Run: headless pygame with SDL's dummy video driver; simulated clock (each Clock.tick advances the game by its frame time, no real sleeping); random seed 0; keys injected as events and as key.get_pressed() state; no mouse input.
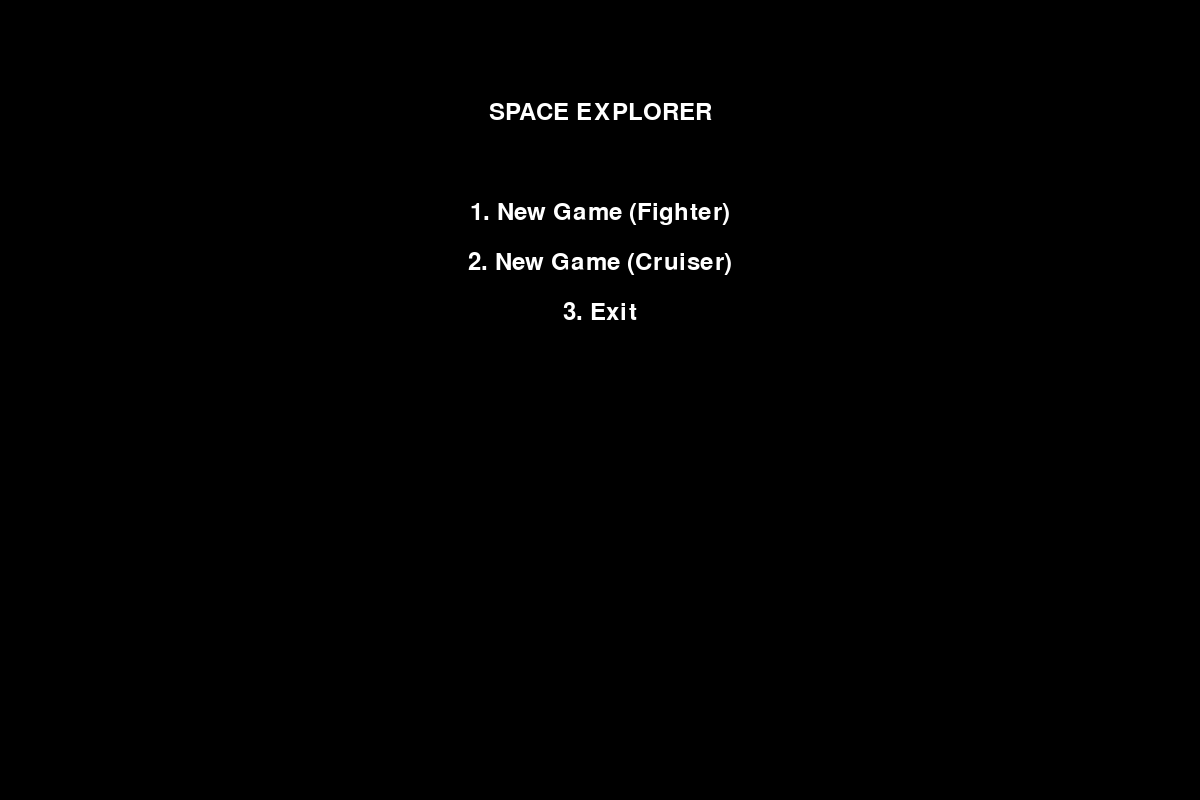
Frame 1 of 4 · flips 1–60 · no input
Frame 2 of 4 · flips 61–180 · tapped SPACE, RETURN · held RIGHT (→), D · screen unchanged from frame 1, image omitted
Frame 3 of 4 · flips 181–300 · held DOWN (↓), S · screen unchanged from frame 2, image omitted
Frame 4 of 4 · flips 301–420 · held LEFT (←), A, UP (↑), W · screen unchanged from frame 3, image omitted

The pygame program that drew these frames:

import pygame
import random
import math
import json
from enum import Enum
from collections import deque

# Initialize pygame
pygame.init()
pygame.mixer.init()

# Game constants
SCREEN_WIDTH, SCREEN_HEIGHT = 1200, 800
FPS = 60
GALAXY_SIZE = 50  # Reduced for performance

# Colors
BLACK = (0, 0, 0)
WHITE = (255, 255, 255)
RED = (255, 0, 0)
GREEN = (0, 255, 0)
BLUE = (0, 0, 255)
YELLOW = (255, 255, 0)
PURPLE = (128, 0, 128)

# Game states
class GameState(Enum):
    MENU = 0
    GALAXY_MAP = 1
    SECTOR = 2
    COMBAT = 3
    UPGRADES = 4
    GAME_OVER = 5

# Ship types
class ShipType(Enum):
    FIGHTER = "Fighter"
    CRUISER = "Cruiser"

# Enemy types
class EnemyType(Enum):
    PIRATE = "Pirate"
    DRONE = "Drone"

# Sector types
class SectorType(Enum):
    NEBULA = "Nebula"
    ASTEROID = "Asteroid Field"
    PLANET = "Planet"
    EMPTY = "Empty Space"

# Player ship class
class PlayerShip:
    def __init__(self, ship_type):
        self.type = ship_type
        self.max_health = 100
        self.health = 100
        self.speed = 3
        self.rotation = 0
        self.position = [SCREEN_WIDTH // 2, SCREEN_HEIGHT // 2]
        self.weapons = {"laser": {"damage": 10, "cooldown": 0.5, "last_shot": 0}}
        self.active_weapon = "laser"
        self.upgrades = {"engine": 1, "weapons": 1, "shields": 1}
        self.inventory = {"fuel": 100, "minerals": 50, "credits": 200}

    def take_damage(self, amount):
        self.health -= amount
        return amount

# Enemy class
class Enemy:
    def __init__(self, enemy_type, x, y):
        self.type = enemy_type
        self.health = 30 if enemy_type == EnemyType.PIRATE else 20
        self.x = x
        self.y = y
        self.speed = 2 if enemy_type == EnemyType.DRONE else 1

    def draw(self, screen):
        color = RED if self.type == EnemyType.PIRATE else YELLOW
        pygame.draw.circle(screen, color, (int(self.x), int(self.y)), 15)

# Main game class
class SpaceExplorerGame:
    def __init__(self):
        print("Initializing game...")
        self.screen = pygame.display.set_mode((SCREEN_WIDTH, SCREEN_HEIGHT))
        pygame.display.set_caption("Space Explorer")
        self.clock = pygame.time.Clock()
        self.state = GameState.MENU
        self.running = True
        self.player = None
        self.galaxy = []
        self.current_sector = (0, 0)
        self.message_log = deque(maxlen=5)
        print("Game initialized successfully")

    def generate_galaxy(self):
        print("Generating galaxy...")
        random.seed(42)  # Fixed seed for reproducibility
        self.galaxy = []
        for y in range(GALAXY_SIZE):
            row = []
            for x in range(GALAXY_SIZE):
                # Simple random generation (no Perlin noise)
                val = random.random()
                if val < 0.2:
                    sector_type = SectorType.NEBULA
                elif val < 0.4:
                    sector_type = SectorType.ASTEROID
                elif val < 0.7:
                    sector_type = SectorType.EMPTY
                else:
                    sector_type = SectorType.PLANET

                enemies = []
                if random.random() > 0.7:
                    enemies.append({"type": random.choice(list(EnemyType))})
                
                row.append({
                    "type": sector_type,
                    "explored": False,
                    "enemies": enemies,
                    "resources": {"fuel": random.randint(10, 50)}
                })
            self.galaxy.append(row)
        print("Galaxy generated")

    def new_game(self, ship_type):
        print(f"Starting new game as {ship_type}")
        self.player = PlayerShip(ship_type)
        self.generate_galaxy()
        self.current_sector = (GALAXY_SIZE//2, GALAXY_SIZE//2)
        self.state = GameState.GALAXY_MAP
        self.add_message("New game started!")

    def add_message(self, text):
        self.message_log.append(text)

    def draw_galaxy_map(self):
        self.screen.fill(BLACK)
        cell_size = min(20, 800 // GALAXY_SIZE)
        start_x = (SCREEN_WIDTH - GALAXY_SIZE * cell_size) // 2
        start_y = (SCREEN_HEIGHT - GALAXY_SIZE * cell_size) // 2

        for y in range(GALAXY_SIZE):
            for x in range(GALAXY_SIZE):
                rect = pygame.Rect(start_x + x * cell_size, start_y + y * cell_size, cell_size, cell_size)
                color = {
                    SectorType.NEBULA: PURPLE,
                    SectorType.ASTEROID: (150, 150, 150),
                    SectorType.PLANET: BLUE,
                    SectorType.EMPTY: (50, 50, 50)
                }[self.galaxy[y][x]["type"]]
                
                pygame.draw.rect(self.screen, color, rect)
                if (x, y) == self.current_sector:
                    pygame.draw.rect(self.screen, GREEN, rect, 3)

    def draw_menu(self):
        self.screen.fill(BLACK)
        font = pygame.font.SysFont("Arial", 36)
        title = font.render("SPACE EXPLORER", True, WHITE)
        self.screen.blit(title, (SCREEN_WIDTH//2 - title.get_width()//2, 100))

        options = ["1. New Game (Fighter)", "2. New Game (Cruiser)", "3. Exit"]
        for i, opt in enumerate(options):
            text = font.render(opt, True, WHITE)
            self.screen.blit(text, (SCREEN_WIDTH//2 - text.get_width()//2, 200 + i * 50))

    def run(self):
        print("Entering main game loop")
        while self.running:
            current_time = pygame.time.get_ticks() / 1000
            
            # Event handling
            for event in pygame.event.get():
                if event.type == pygame.QUIT:
                    self.running = False
            
            # Rendering
            if self.state == GameState.MENU:
                self.draw_menu()
            elif self.state == GameState.GALAXY_MAP:
                self.draw_galaxy_map()
            
            pygame.display.flip()
            self.clock.tick(FPS)
        
        pygame.quit()
        print("Game exited cleanly")

if __name__ == "__main__":
    print("Launching Space Explorer...")
    game = SpaceExplorerGame()
    game.run()
